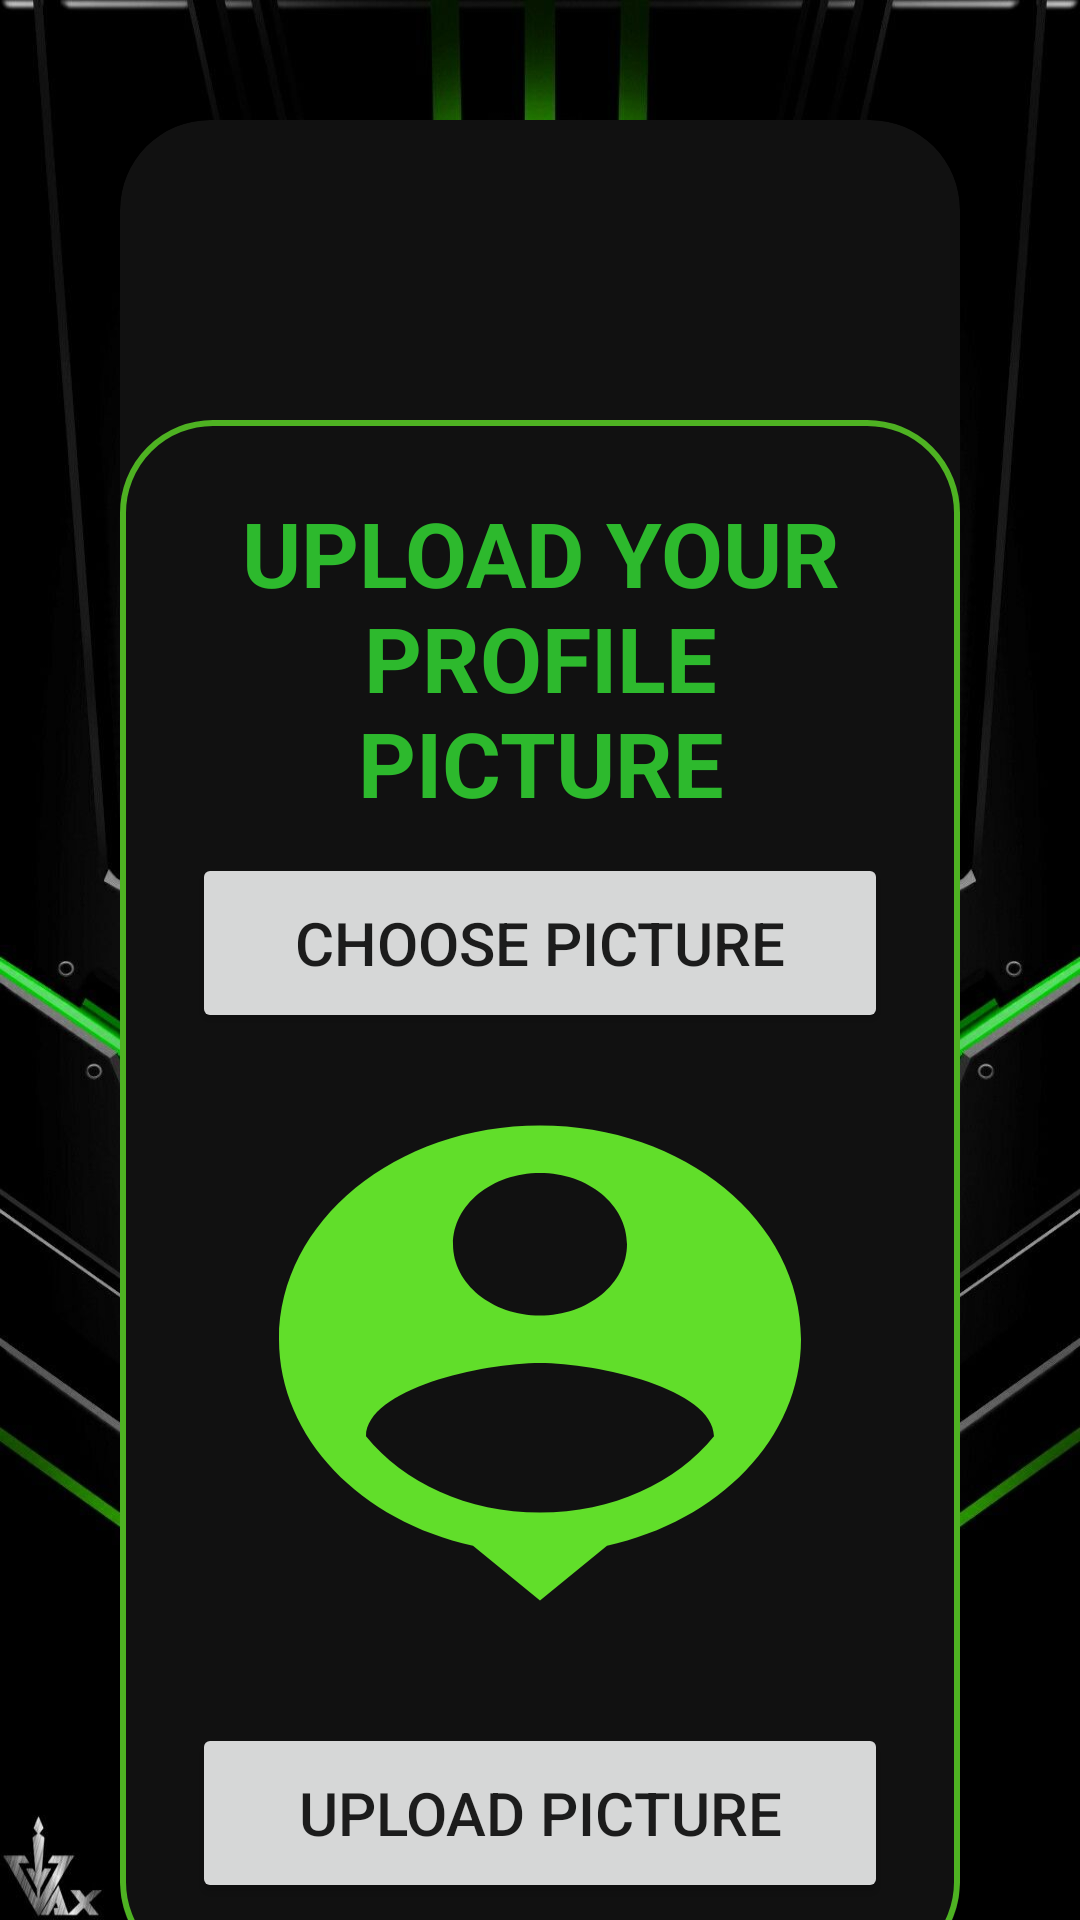

The Android layout XML behind this screen, and the referenced resources:
<!-- AndroidManifest.xml: application theme Theme.JayvisIOTApp -->
<!-- res/layout/fragment_upload_profile.xml -->
<?xml version="1.0" encoding="utf-8"?>
<RelativeLayout
    xmlns:app="http://schemas.android.com/apk/res-auto"
    xmlns:android="http://schemas.android.com/apk/res/android"
    xmlns:tools="http://schemas.android.com/tools"
    android:layout_width="match_parent"
    android:layout_height="wrap_content"
    android:background="@drawable/bgx"
    android:fillViewport="true"
    tools:context=".SettingsFragment">
    <LinearLayout
        android:layout_width="match_parent"
        android:layout_height="wrap_content"
        android:orientation="vertical">
        <FrameLayout
            android:id="@+id/container"
            android:layout_width="match_parent"
            android:layout_height="1653dp">
            <androidx.cardview.widget.CardView
                android:layout_width="match_parent"
                android:layout_height="wrap_content"
                android:layout_margin="40dp"
                app:cardCornerRadius="30dp"
                app:cardElevation="20dp"
                app:cardBackgroundColor="@color/darkgrey">
                <LinearLayout
                    android:layout_width="match_parent"
                    android:layout_height="wrap_content"
                    android:layout_gravity="center_horizontal"
                    android:background="@drawable/toxicgreen"
                    android:orientation="vertical"
                    android:padding="24dp"
                    android:layout_marginTop="100dp">

                    <TextView
                        android:layout_width="match_parent"
                        android:layout_height="wrap_content"
                        android:text="UPLOAD YOUR PROFILE PICTURE"
                        android:textAlignment="center"
                        android:textColor="@color/limegreen"
                        android:textSize="30sp"
                        android:textStyle="bold"/>
                    <Button
                        android:id="@+id/chooseprofile_button"
                        android:layout_width="match_parent"
                        android:layout_height="60dp"
                        android:layout_marginTop="10dp"
                        android:text="CHOOSE PICTURE"
                        android:textSize="20sp"/>
                    <RelativeLayout
                        android:layout_width="match_parent"
                        android:layout_height="220dp">

                        <ImageView
                            android:id="@+id/uploadprofile_image"
                            android:layout_width="320dp"
                            android:layout_height="590dp"
                            android:layout_centerInParent="true"
                            android:layout_marginTop="30dp"
                            android:background="@drawable/ic_baseline_person_pin_24" />
                    </RelativeLayout>
                    <Button
                        android:id="@+id/uploadprofile_button"
                        android:layout_width="match_parent"
                        android:layout_height="60dp"
                        android:layout_marginTop="10dp"
                        android:text="UPLOAD PICTURE"
                        android:textSize="20sp"/>
                </LinearLayout>
            </androidx.cardview.widget.CardView>
        </FrameLayout>
    </LinearLayout>
</RelativeLayout>
<!-- resources referenced by this layout -->
<resources>
  <color name="darkgrey">#111111</color>
  <color name="limegreen">#2db92d</color>
  <!-- drawable bgx: jpg bitmap (drawable, 146420 bytes) -->
  <!-- drawable ic_baseline_person_pin_24 (drawable) -->
  <vector android:height="24dp" android:tint="#61DE2A"
      android:viewportHeight="24" android:viewportWidth="24"
      android:width="24dp" xmlns:android="http://schemas.android.com/apk/res/android">
      <path android:fillColor="@android:color/white" android:pathData="M12,2c-4.97,0 -9,4.03 -9,9 0,4.17 2.84,7.67 6.69,8.69L12,22l2.31,-2.31C18.16,18.67 21,15.17 21,11c0,-4.97 -4.03,-9 -9,-9zM12,4c1.66,0 3,1.34 3,3s-1.34,3 -3,3 -3,-1.34 -3,-3 1.34,-3 3,-3zM12,18.3c-2.5,0 -4.71,-1.28 -6,-3.22 0.03,-1.99 4,-3.08 6,-3.08 1.99,0 5.97,1.09 6,3.08 -1.29,1.94 -3.5,3.22 -6,3.22z"/>
  </vector>
  <!-- drawable toxicgreen (drawable) -->
  <?xml version="1.0" encoding="utf-8"?>
  <shape xmlns:android="http://schemas.android.com/apk/res/android">
      <stroke
          android:width="2dp"
          android:color="@color/toxicgreen"/>
  
      <corners
          android:radius="30dp"/>
  
  </shape>
  <style name="Theme.JayvisIOTApp" parent="Theme.MaterialComponents.DayNight.NoActionBar">
          
          <item name="colorPrimary">@color/toxicgreen</item>
          <item name="colorPrimaryVariant">@color/toxicgreen</item>
          <item name="colorOnPrimary">@color/white</item>
          
          <item name="colorSecondary">@color/teal_200</item>
          <item name="colorSecondaryVariant">@color/teal_700</item>
          <item name="colorOnSecondary">@color/black</item>
          
          <item name="android:statusBarColor">?attr/colorPrimaryVariant</item>
          
          <item name="android:actionOverflowButtonStyle">@style/Mytheme</item>
      </style>
  <color name="toxicgreen">#4eb222</color>
  <color name="white">#FFFFFFFF</color>
  <color name="teal_200">#FF03DAC5</color>
  <color name="teal_700">#FF018786</color>
  <color name="black">#FF000000</color>
  <style name="Mytheme" parent="android:style/Widget.Holo.ActionButton.Overflow">
          <item name="android:src">@drawable/baseline_more_vert_24</item>
          <item name="android:width">50dp</item>
          <item name="android:height">50dp</item>
      </style>
  <!-- drawable baseline_more_vert_24 (drawable) -->
  <vector android:height="24dp" android:tint="#2DB92D"
      android:viewportHeight="24" android:viewportWidth="24"
      android:width="24dp" xmlns:android="http://schemas.android.com/apk/res/android">
      <path android:fillColor="@android:color/white" android:pathData="M12,8c1.1,0 2,-0.9 2,-2s-0.9,-2 -2,-2 -2,0.9 -2,2 0.9,2 2,2zM12,10c-1.1,0 -2,0.9 -2,2s0.9,2 2,2 2,-0.9 2,-2 -0.9,-2 -2,-2zM12,16c-1.1,0 -2,0.9 -2,2s0.9,2 2,2 2,-0.9 2,-2 -0.9,-2 -2,-2z"/>
  </vector>
</resources>
